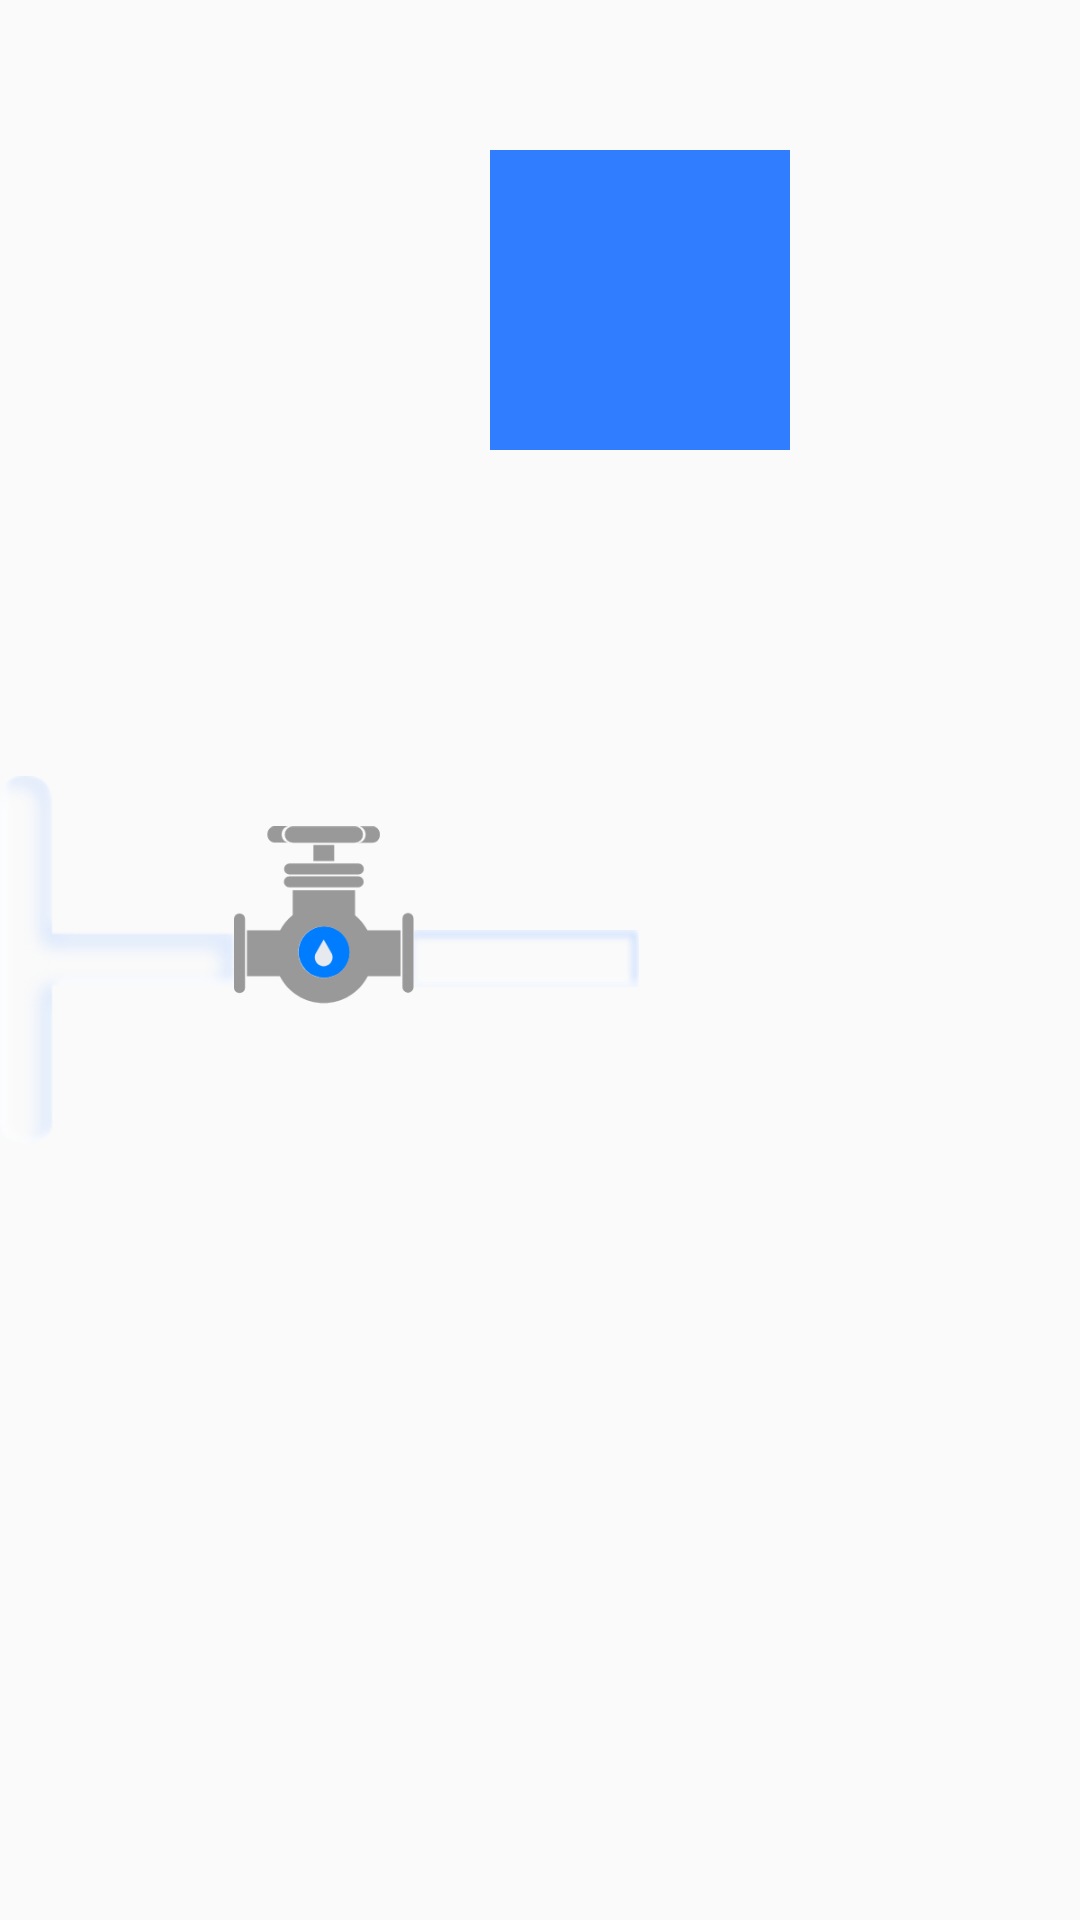

Here is an Android app screen rendered from its layout file. Give the layout XML and the strings, colors and styles it references.
<!-- AndroidManifest.xml: application theme Theme.Papaly -->
<!-- res/layout/fragment_extra.xml -->
<?xml version="1.0" encoding="utf-8"?>
<LinearLayout xmlns:android="http://schemas.android.com/apk/res/android"
    android:layout_width="match_parent"
    android:layout_height="wrap_content">

    <ImageView
        android:id="@+id/extra"
        android:layout_width="78dp"
        android:layout_height="140dp"
        android:src="@drawable/extention_t_joint"
        android:layout_gravity="center_vertical"
        />

    <ImageView
        android:id="@+id/img_pipe"
        android:layout_width="60dp"
        android:layout_height="60dp"
        android:src="@drawable/pipe"
        android:layout_gravity="center_vertical"
        android:layout_marginBottom="15dp"
        />
    <ImageView
        android:id="@+id/extra2"
        android:layout_width="75dp"
        android:layout_height="25dp"
        android:src="@drawable/extra_extention_new"
        android:layout_gravity="center_vertical"
        />

    <ImageView
        android:id="@+id/img_tank"
        android:layout_width="100dp"
        android:layout_height="100dp"
        android:layout_toEndOf="@+id/img_pipe"
        android:background="@color/primary"
        android:layout_marginTop="50dp"
        android:layout_marginStart="-50dp"/>


</LinearLayout>
<!-- resources referenced by this layout -->
<resources>
  <color name="primary">#307EFF</color>
  <!-- drawable extention_t_joint: png bitmap (drawable, 6786 bytes) -->
  <!-- drawable extra_extention_new: png bitmap (drawable-v24, 961 bytes) -->
  <!-- drawable pipe: png bitmap (drawable-v24, 6916 bytes) -->
  <style name="Theme.Papaly" parent="Theme.AppCompat.DayNight.NoActionBar">
          
          <item name="colorPrimary">@color/purple_500</item>
          <item name="colorPrimaryVariant">@color/purple_700</item>
          <item name="colorOnPrimary">@color/white</item>
          
          <item name="colorSecondary">@color/teal_200</item>
          <item name="colorSecondaryVariant">@color/teal_700</item>
          <item name="colorOnSecondary">@color/black</item>
          
          <item name="android:statusBarColor" tools:targetApi="l">?attr/colorPrimaryVariant</item>
          
      </style>
  <color name="purple_500">#E6E9EE</color>
  <color name="purple_700">#307EFF</color>
  <color name="white">#E6E9EE</color>
  <color name="teal_200">#FF03DAC5</color>
  <color name="teal_700">#FF018786</color>
  <color name="black">#FF000000</color>
</resources>
